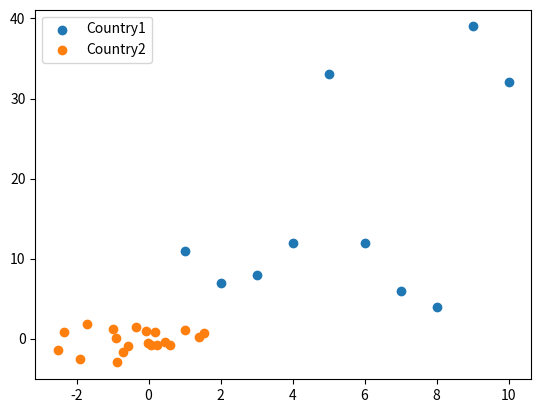

The matplotlib source for this figure:
import matplotlib.pyplot as plt
import numpy as np

X1 = [1, 2, 3, 4, 5, 6, 7, 8, 9, 10]
Y1 = [11, 7, 8, 12, 33, 12, 6, 4, 39, 32]

X2 = np.random.randn(20)
Y2 = np.random.randn(20)

plt.scatter(X1, Y1, label="Country1")
plt.scatter(X2, Y2, label="Country2")

plt.legend()

plt.show()